The GitHub repository Jozzzef/airports_vs_airfields contains a labelled image folder "satalite_images" with 2 categories: airfield, airport. Examples follow, each with its label.

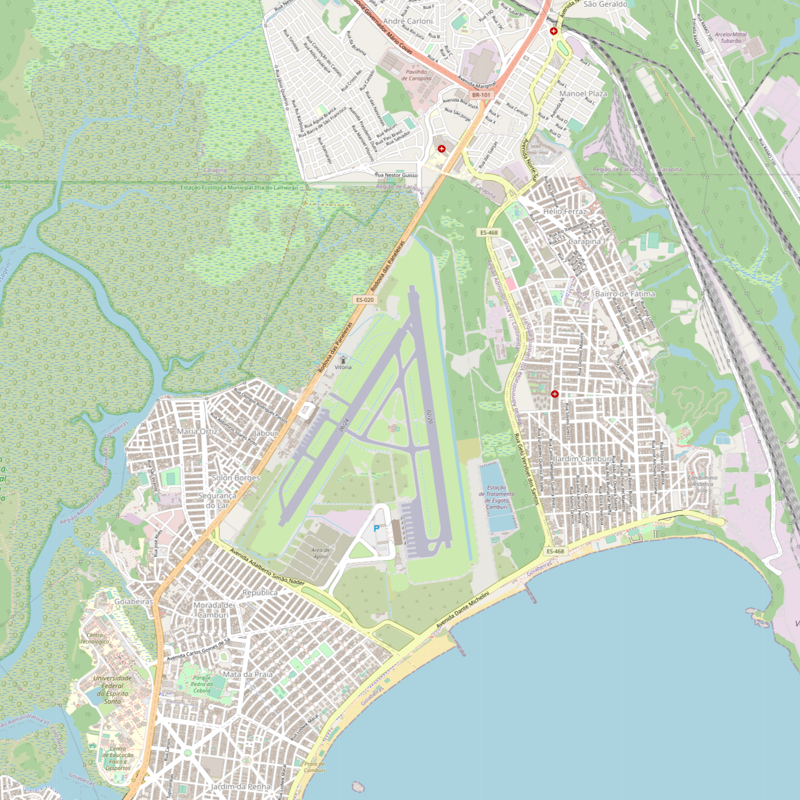
Label: airport

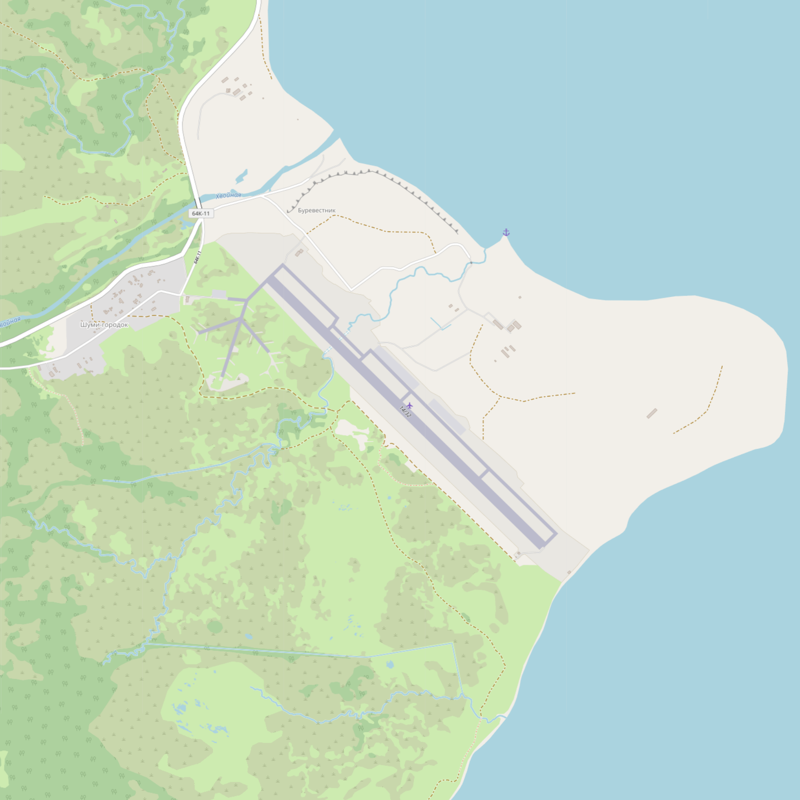
Label: airfield

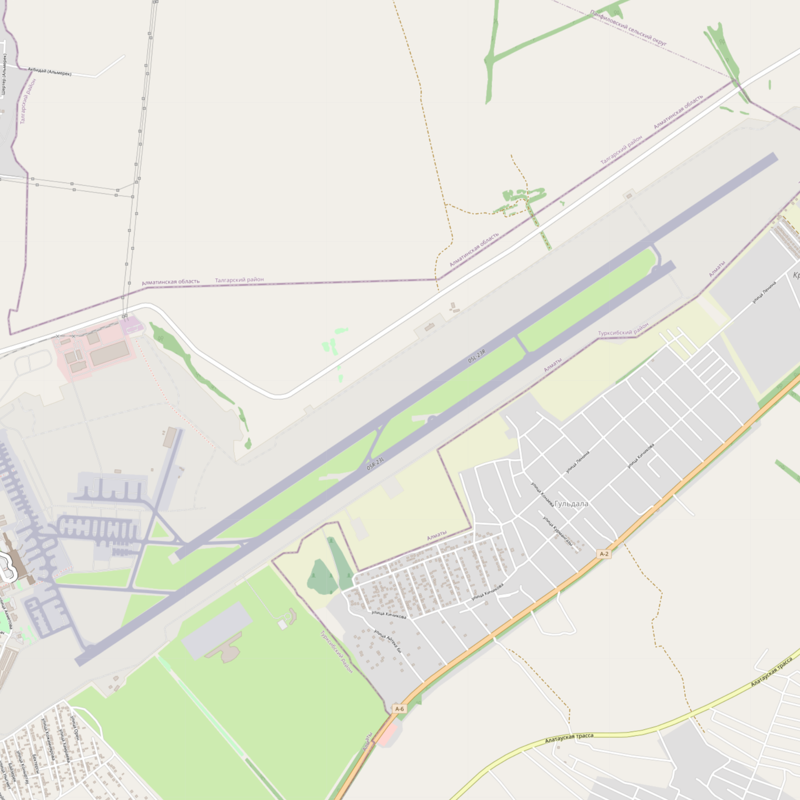
Label: airport

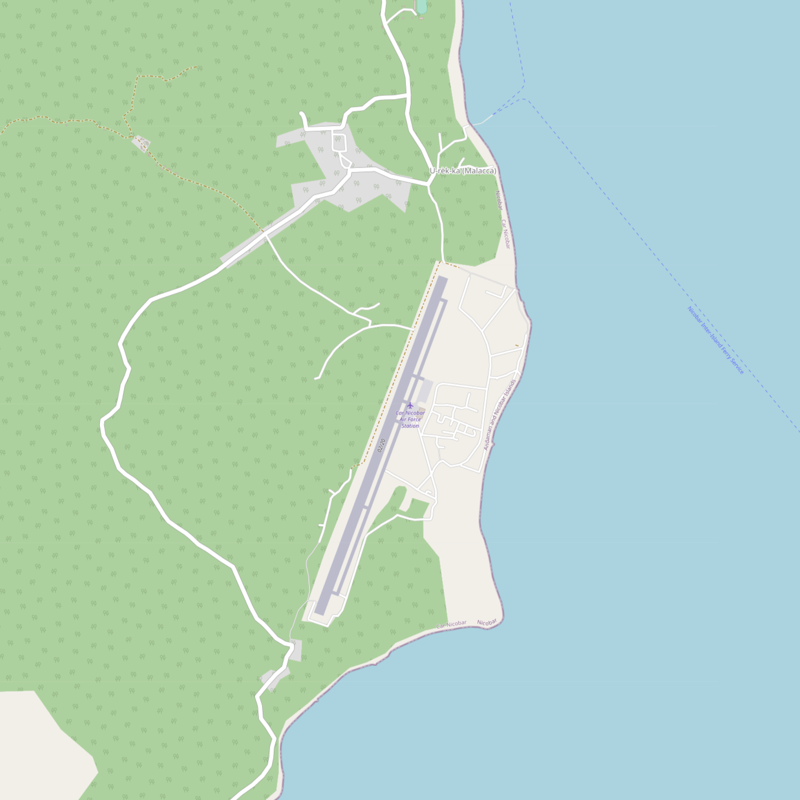
Label: airfield

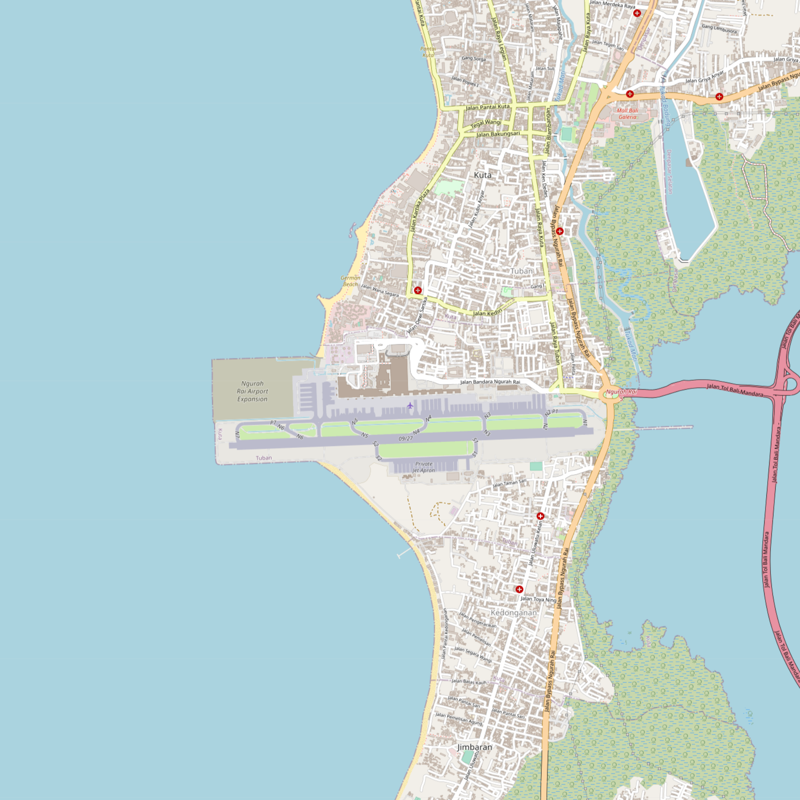
Label: airport

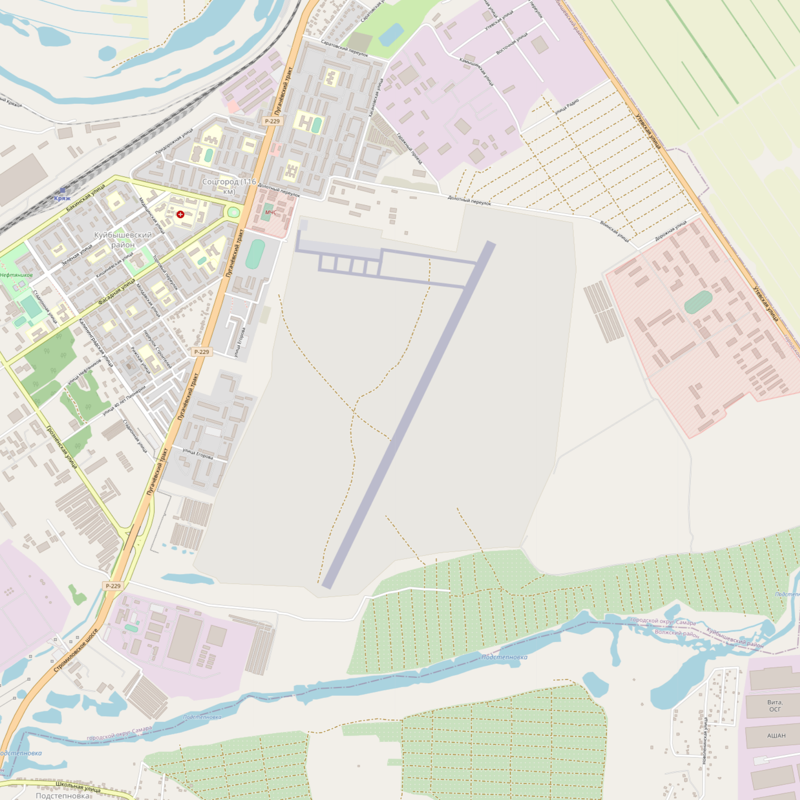
Label: airfield
